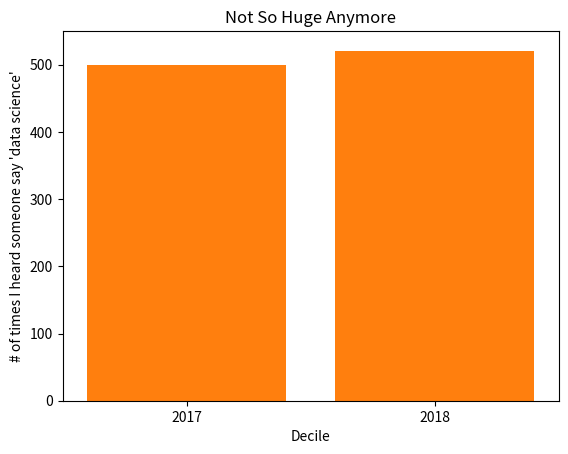

This chart was generated by the following Python code:
#!/usr/bin/env python3
 
##########################################################
# [redacted]
# Created on 12 Oct 2020                                 #
# Version:	0.0.1                                        #
##########################################################

import os

from matplotlib import markers
from matplotlib.pyplot import plot
from matplotlib import pyplot as plt
from collections import Counter

os.system('cls||clear') # this line clears the screen 'cls' = windows 'clear' = unix

years = [1950, 1960, 1970, 1980, 1990, 2000, 2010]
gdp = [300.2, 543.3, 1075.9, 2862.5, 5979.6, 10289.7, 14958.3]

def plot_line(years,gdp): 
    """
    A basic line plot with matplotlib 
    """
    # create a line chart, years on x-axis, gdp on y-axis
    plt.plot(years, gdp, color='green', marker='o', linestyle='solid') # add a title
    plt.title("Nominal GDP")
    # add a label to the y-axis
    plt.ylabel("Billions of $") 
    return plt.show()

#plot_line(years,gdp)

movies = ["Annie Hall", "Ben-Hur", "Casablanca", "Gandhi", "West Side Story"] 
num_oscars = [5, 11, 3, 8, 10]

def plot(movies,num_oscars):
    """
    A basic bar plot with matplotlib 
    """
    # plot bars with left x-coordinates [0, 1, 2, 3, 4], heights [num_oscars]
    plt.bar(range(len(movies)), num_oscars) 
    plt.title("My Favorite Movies") # add a title
    plt.ylabel("# of Academy Awards") # label the y-axis # label x-axis with movie names at bar centers
    plt.xticks(range(len(movies)), movies) 
    return plt.show()

#plot(movies, num_oscars)




x_vals = [x for x in range(0,10,2)]
y_vals = [x for x in range(2,25,5)]
print((x_vals))
def test(x_vals,y_vals):
    """
    A basic line plot with matplotlib with random values - shape is mXn 5x5
    """

    plt.plot(y, x, color='green', marker='o', linestyle='solid')
    plt.title("Header :Test")
    plt.ylabel("random numbers") # add a label to the y-axis
    return plt.show()
#plot(x_vals,y_vals)


grades = [83, 95, 91, 87, 70, 0, 85, 82, 100, 67, 73, 77, 0]
# Bucket grades by decile, but put 100 in with the 90s
histogram = Counter(min(grade // 10 * 10, 90) for grade in grades) 

def histograms(grades,histogram):
    """
    plotting histograms of bucketed numeric values
    """
    plt.bar([x + 5 for x in histogram.keys()], # Shift bars right by 5
        histogram.values(),                    # Give each bar its correct height
        10,                                    # Give each bar a width of 10
        edgecolor=(0, 0, 0))                   # Black edges for each bar

    plt.axis([-5, 105, 0, 5])                  # x-axis from -5 to 105, 
                                               # y-axis from 0 to 5

    plt.xticks([10 * i for i in range(11)])    # x-axis labels at 0, 10, ..., 100
    plt.xlabel("Decile") 
    plt.ylabel("# of Students") 
    plt.title("Distribution of Exam 1 Grades") 
    return plt.show()

histograms(grades,histogram)
    

mentions = [500, 520]
years = [2017, 2018]

def box_with_range(mentions,years):
    """
    When creating bar charts it is considered especially bad form for your 
    y-axis not to start at 0, since this is an easy way to mislead people.
    - plt.axes
    """
    
    plt.bar(years, mentions, 0.8)
    plt.xticks(years)
    plt.ylabel("# of times I heard someone say 'data science'")
    # if you don't do this, matplotlib will label the x-axis 0, 1 
    # and then add a +2.013e3 off in the corner (bad matplotlib!) 
    plt.ticklabel_format(useOffset=False)

    # misleading y-axis does not show from 0 to above 550
    plt.axis([2016.5, 2018.5, 0, 550]) 
    plt.title("Not So Huge Anymore") 
    return plt.show()
    
box_with_range(mentions,years)